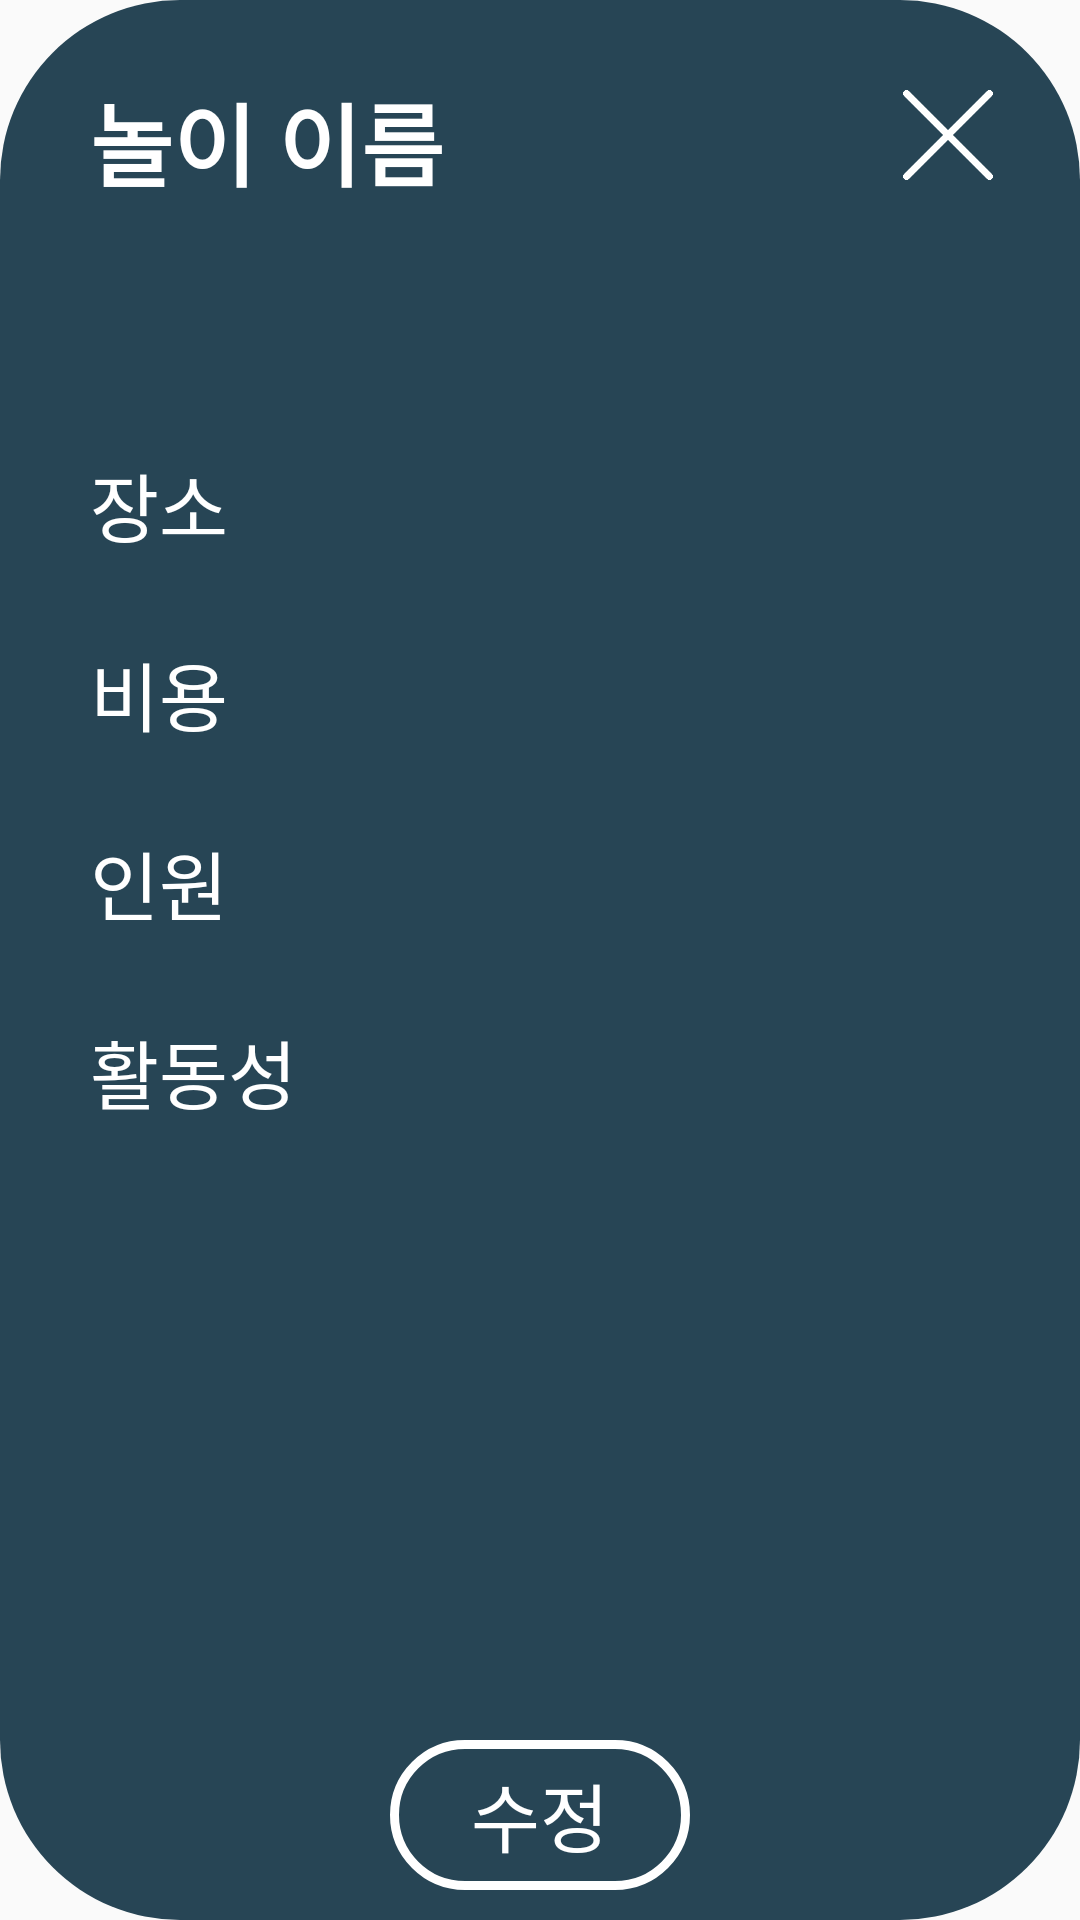

The Android layout XML behind this screen, and the referenced resources:
<!-- AndroidManifest.xml: application theme AppTheme -->
<!-- res/layout/play_list_check_layout.xml -->
<?xml version="1.0" encoding="utf-8"?>
<RelativeLayout xmlns:android="http://schemas.android.com/apk/res/android"
    android:layout_width="match_parent"
    android:layout_height="match_parent"
    android:layout_centerHorizontal="true"
    android:layout_gravity="center"
    android:background="@drawable/popup_color">

    <TextView
        android:id="@+id/title"
        android:layout_width="wrap_content"
        android:layout_height="wrap_content"
        android:layout_alignLeft="@id/close"
        android:layout_alignParentLeft="true"
        android:layout_alignParentTop="true"
        android:layout_marginLeft="30dp"
        android:layout_marginTop="25dp"
        android:fontFamily="@font/system_font"
        android:gravity="start"
        android:text="놀이 이름"
        android:textColor="#FFFFFF"
        android:textSize="30sp"
        android:textStyle="bold" />

    <ImageButton
        android:id="@+id/close"
        android:layout_width="30dp"
        android:layout_height="30dp"
        android:layout_alignParentTop="true"
        android:layout_alignParentRight="true"
        android:layout_marginTop="30dp"
        android:layout_marginRight="29dp"
        android:layout_marginBottom="300dp"
        android:background="#00ff0000"
        android:scaleType="fitCenter"
        android:src="@drawable/close_white" />

    <TextView
        android:id="@id/place"
        android:layout_width="wrap_content"
        android:layout_height="35dp"
        android:layout_marginStart="30dp"
        android:layout_marginTop="150dp"
        android:fontFamily="@font/system_font"
        android:gravity="center_vertical"
        android:text="장소"
        android:textColor="#ffffff"
        android:textSize="25sp" />

    <Button
        android:id="@+id/place_info"
        android:layout_width="wrap_content"
        android:layout_height="35dp"
        android:layout_alignTop="@id/place"
        android:layout_alignParentRight="true"
        android:layout_marginRight="30dp"
        android:background="#00ff0000"
        android:fontFamily="@font/system_font"
        android:textColor="#BFBBBB"
        android:textSize="25sp" />

    <TextView
        android:id="@id/cost"
        android:layout_width="wrap_content"
        android:layout_height="35dp"
        android:layout_below="@id/place"
        android:layout_marginStart="30dp"
        android:layout_marginTop="28dp"
        android:fontFamily="@font/system_font"
        android:gravity="center_vertical"
        android:text="비용"
        android:textColor="#ffffff"
        android:textSize="25sp" />

    <Button
        android:id="@+id/cost_info"
        android:layout_width="wrap_content"
        android:layout_height="35dp"
        android:layout_below="@id/place_info"
        android:layout_alignTop="@id/cost"
        android:layout_alignParentRight="true"
        android:layout_marginRight="30dp"
        android:background="#00ff0000"
        android:fontFamily="@font/system_font"
        android:textColor="#BFBBBB"
        android:textSize="25sp" />

    <TextView
        android:id="@id/num"
        android:layout_width="wrap_content"
        android:layout_height="35dp"
        android:layout_below="@id/cost"
        android:layout_marginStart="30dp"
        android:layout_marginTop="28dp"
        android:fontFamily="@font/system_font"
        android:gravity="center_vertical"
        android:text="인원"
        android:textColor="#ffffff"
        android:textSize="25sp" />

    <Button
        android:id="@+id/num_info"
        android:layout_width="wrap_content"
        android:layout_height="35dp"
        android:layout_below="@id/cost_info"
        android:layout_alignTop="@id/num"
        android:layout_alignParentRight="true"
        android:layout_marginRight="30dp"
        android:background="#00ff0000"
        android:fontFamily="@font/system_font"
        android:textColor="#BFBBBB"
        android:textSize="25sp" />

    <TextView
        android:id="@id/act"
        android:layout_width="wrap_content"
        android:layout_height="35dp"
        android:layout_below="@id/num"
        android:layout_marginStart="30dp"
        android:layout_marginTop="28dp"
        android:fontFamily="@font/system_font"
        android:gravity="center_vertical"
        android:text="활동성"
        android:textColor="#ffffff"
        android:textSize="25sp" />

    <Button
        android:id="@+id/act_info"
        android:layout_width="wrap_content"
        android:layout_height="35dp"
        android:layout_below="@id/num_info"
        android:layout_alignTop="@id/act"
        android:layout_alignParentRight="true"
        android:layout_marginRight="30dp"
        android:background="#00ff0000"
        android:fontFamily="@font/system_font"
        android:textColor="#BFBBBB"
        android:textSize="25sp" />

    <LinearLayout
        android:layout_width="wrap_content"
        android:layout_height="wrap_content"
        android:layout_alignParentBottom="true"
        android:layout_centerHorizontal="true">

        <Button
            android:id="@+id/modify_button"
            android:layout_width="100dp"
            android:layout_height="50dp"
            android:layout_marginBottom="10dp"
            android:background="@drawable/round_button"
            android:fontFamily="@font/system_font"
            android:text="수정"
            android:textColor="#FFFFFF"
            android:textSize="25sp" />

    </LinearLayout>

</RelativeLayout>
<!-- resources referenced by this layout -->
<resources>
  <!-- drawable close_white: png bitmap (drawable, 4835 bytes) -->
  <!-- drawable popup_color (drawable) -->
  <?xml version="1.0" encoding="utf-8"?>
  <shape
      xmlns:android="http://schemas.android.com/apk/res/android"
      android:padding="10dp"
      android:shape="rectangle"
      >
      <solid android:color="@color/darkBlue"/>
      <corners android:radius="60dp"/>
  </shape>
  <!-- drawable round_button (drawable) -->
  <?xml version="1.0" encoding="utf-8"?>
  <selector xmlns:android="http://schemas.android.com/apk/res/android">
      <item android:state_selected="true">
          <shape android:shape="rectangle">
              <solid android:color="#FFFFFF" />
              <corners android:radius="300dp" />
              <stroke
                  android:width="2dp"
                  android:color="#FF9800" />
          </shape>
      </item>
      <item android:state_selected="false">
          <shape android:shape="rectangle">
              <solid android:color="#00ff0000" />
              <corners android:radius="300dp" />
              <stroke
                  android:width="3dp"
                  android:color="#FFFFFF" />
          </shape>
      </item>
  </selector>
  <style name="AppTheme" parent="Theme.AppCompat.Light.NoActionBar">
          
          <item name="colorPrimary">@color/colorPrimary</item>
          <item name="colorPrimaryDark">@color/colorPrimaryDark</item>
          <item name="colorAccent">@color/colorAccent</item>
      </style>
  <color name="darkBlue">#274555</color>
  <color name="colorPrimary">#6200EE</color>
  <color name="colorPrimaryDark">#274555</color>
  <color name="colorAccent">#FFFFFF</color>
</resources>
